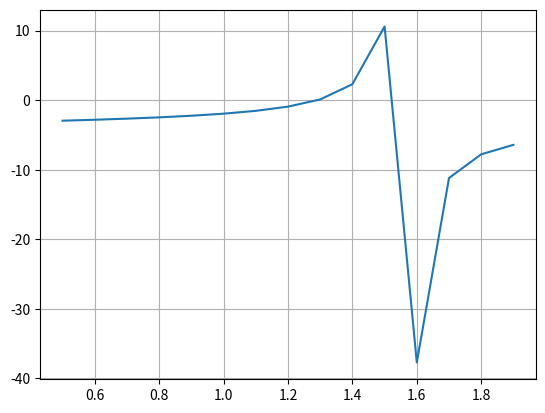

Source code (Python):
import numpy as np
from matplotlib import pyplot as plt


def funcion(x):
    return np.tan(x)-3.5

def funcion2(x):
    return np.power((1/np.cos(x)), 2)

def newton(xi, maxiteraciones, cota):
    error = 1
    i = 1
    print("i | xi | fxi |fdxi | xr | error")
    while error > cota:
        xr = xi - (funcion(xi)/funcion2(xi))
        error = np.abs((xr-xi)/xr)
        xi = xr
        i += 1
        print("Raiz:", xr, " Error:", error)

newton(0, np.pi, 0.05)

vect = np.arange(0.5, 2, 0.1)

plt.plot(vect, funcion(vect))
plt.grid("x")
plt.grid("y")
plt.show()